Run: headless pygame with SDL's dummy video driver; simulated clock (each Clock.tick advances the game by its frame time, no real sleeping); random seed 0; keys injected as events and as key.get_pressed() state; mouse plan: one left click at the window centre at the start of phase 2, then a move to the lower-right quarter at the start of phase 3.
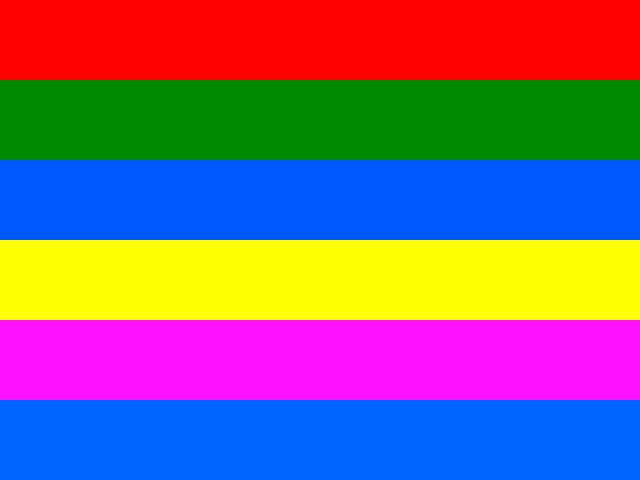
Frame 1 of 4 · flips 1–60 · no input
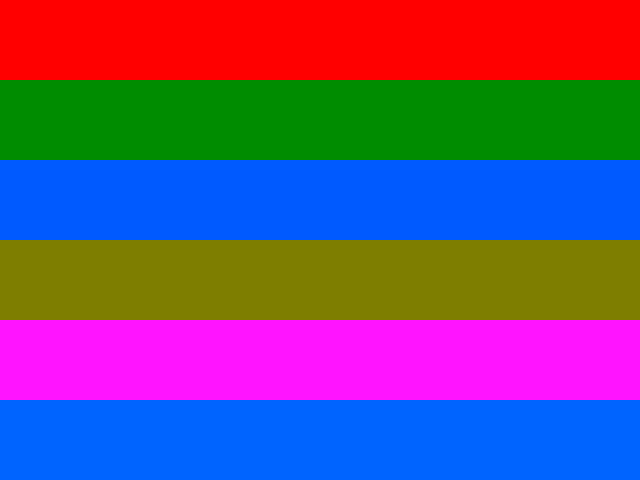
Frame 2 of 4 · flips 61–180 · clicked the window centre · tapped SPACE, RETURN · held RIGHT (→), D
Frame 3 of 4 · flips 181–300 · moved the mouse to the lower-right quarter · held DOWN (↓), S · screen unchanged from frame 2, image omitted
Frame 4 of 4 · flips 301–420 · held LEFT (←), A, UP (↑), W · screen unchanged from frame 3, image omitted

The pygame program that drew these frames:

import pygame
from pygame.locals import *
from sys import exit

pygame.init()

#tela
screen = pygame.display.set_mode((640, 480))

# define cores
original_colors = [(255, 0, 0), (0, 140, 0), (0, 90, 255),
                   (255, 255, 0), (255, 20, 255), (0, 100, 255)]

# Inicializa as cores dos retângulos copiando cores originais
current_colors = list(original_colors)

while True:
    for event in pygame.event.get():
        if event.type == QUIT:
            pygame.quit()
            exit()

    screen.fill((0, 0, 0))

    x, y = pygame.mouse.get_pos()

    # Desenha os 6 retângulos com as cores atualizadas
    for i in range(len(current_colors)):
        pygame.draw.rect(screen, current_colors[i], (0, i * 80, 640, 80))

    # Se mouse for pressionado
    if pygame.mouse.get_pressed()[0]:
        for i in range(len(current_colors)):
            if y >= i * 80 and y < (i + 1) * 80:
                # Use as coordenadas do mouse para calcular a variação
                r_variation = int((x / 640) * 255)
                g_variation = int((y / 480) * 255)
                
                # Use a cor original como base e aplique a variação
                original_r, original_g, original_b = original_colors[i]
                r = (original_r + r_variation) % 256
                g = (original_g + g_variation) % 256
                current_colors[i] = (r, g, original_b)

    # Atualiza o título da janela
    color_str = ", ".join([str(c) for c in current_colors])
    pygame.display.set_caption("Cores: " + color_str)

    pygame.display.update()
